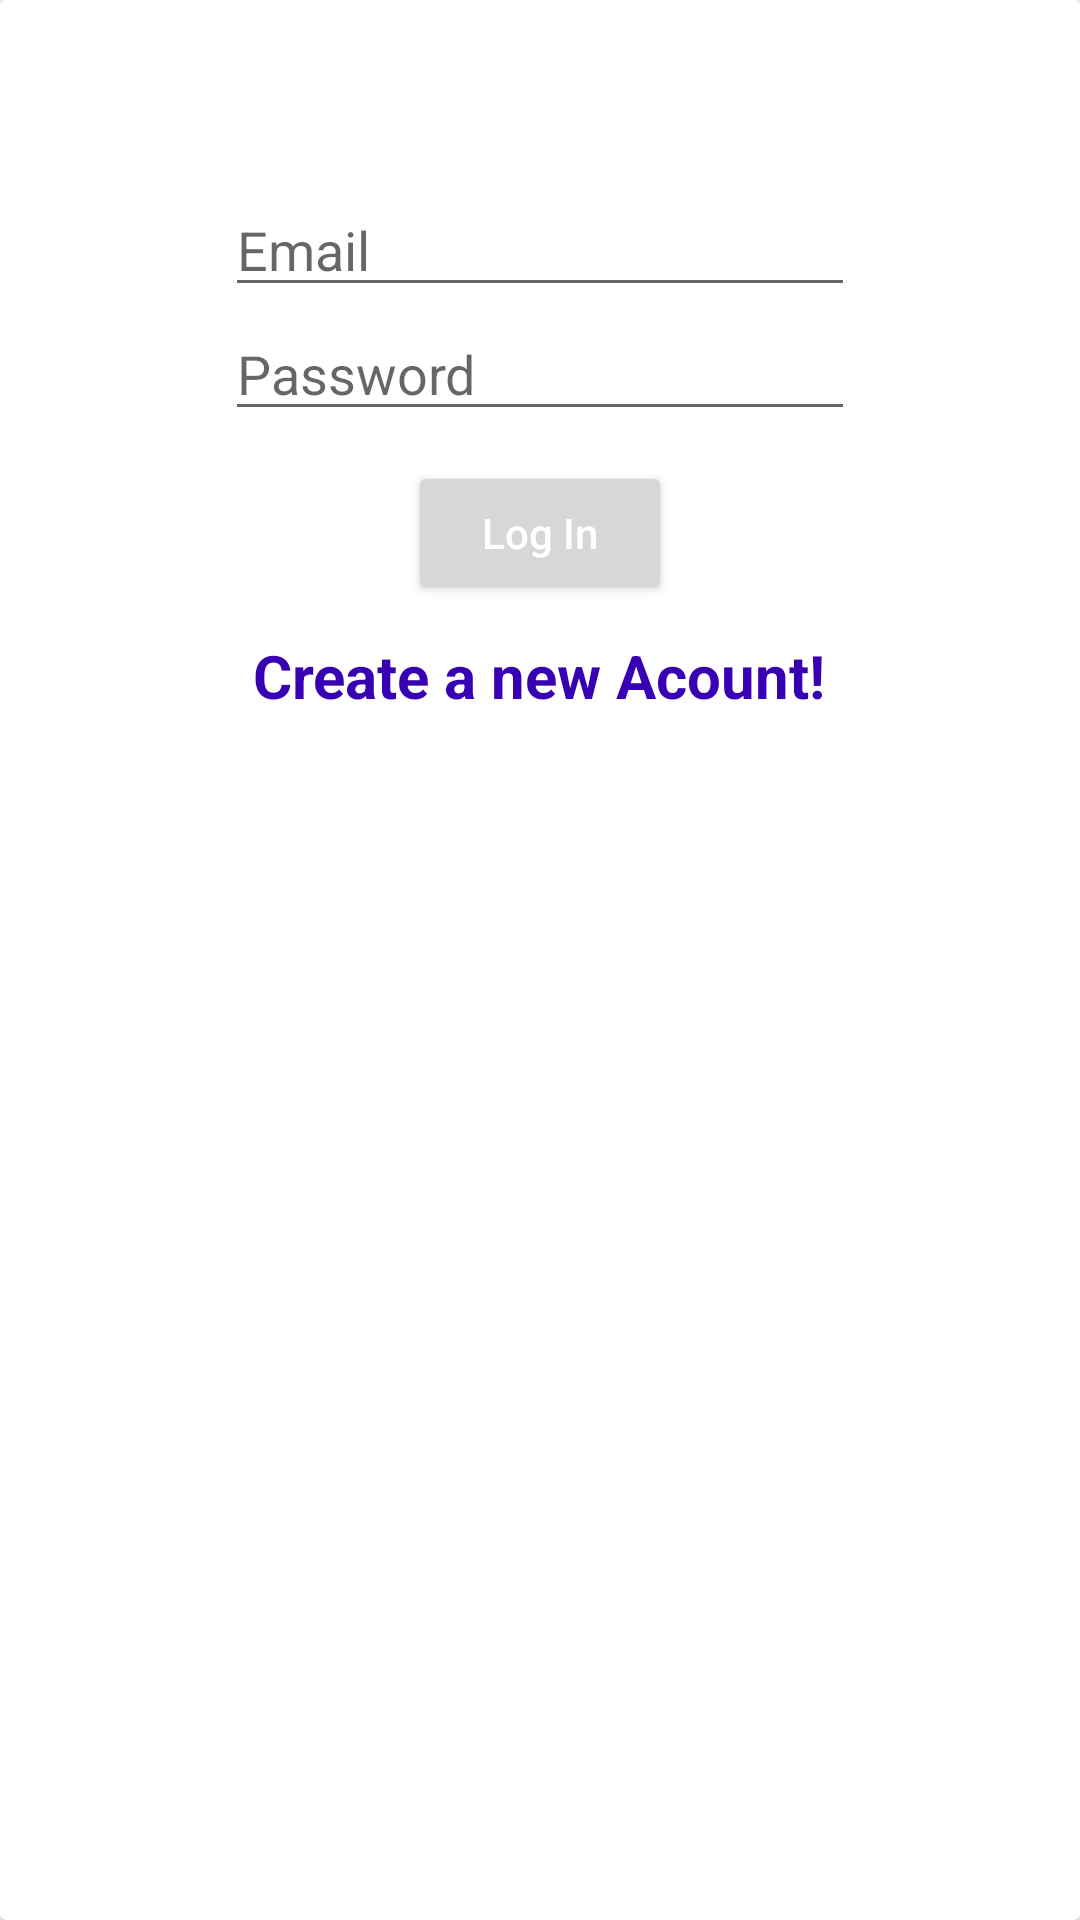

Produce the Android XML layout that renders to this screen, including the resource entries it uses.
<!-- AndroidManifest.xml: application theme Theme.BasicWideget -->
<!-- res/layout/loginform.xml -->
<?xml version="1.0" encoding="utf-8"?>
<androidx.cardview.widget.CardView xmlns:android="http://schemas.android.com/apk/res/android"
    android:layout_width="match_parent"
    android:layout_height="wrap_content">
    <LinearLayout
        android:layout_width="match_parent"
        android:layout_height="300dp"
        android:gravity="center"
        android:orientation="vertical">
        <EditText
            android:id="@+id/etemail"
            android:layout_width="wrap_content"
            android:layout_height="wrap_content"
            android:ems="10"
            android:hint="Email"

            android:inputType="textEmailAddress"
            />

        <EditText
            android:id="@+id/mypass"
            android:layout_width="wrap_content"
            android:layout_height="wrap_content"
            android:ems="10"
            android:hint="Password"
            android:inputType="textPassword"
            />
        <Button
            android:id="@+id/btnlogin"
            android:textAllCaps="false"
            android:layout_marginTop="10dp"
            android:textColor="@color/colorWhite"
            android:text="Log In"
            android:layout_width="wrap_content"
            android:layout_height="wrap_content"/>
        <TextView
            android:id="@+id/createnewac"
            android:layout_marginTop="10dp"
            android:textSize="20sp"
            android:textStyle="bold"
            android:textColor="@color/colorPrimaryDark"
            android:layout_gravity="center"
            android:text="Create a new Acount!"
            android:layout_width="wrap_content"
            android:layout_height="wrap_content"/>
    </LinearLayout>

</androidx.cardview.widget.CardView>
<!-- resources referenced by this layout -->
<resources>
  <color name="colorPrimaryDark">#3700B3</color>
  <color name="colorWhite">#FFFFFF</color>
  <style name="Theme.BasicWideget" parent="Theme.MaterialComponents.DayNight.NoActionBar">
          
          <item name="colorPrimary">@color/purple_500</item>
          <item name="colorPrimaryVariant">@color/purple_700</item>
          <item name="colorOnPrimary">@color/white</item>
          
          <item name="colorSecondary">@color/teal_200</item>
          <item name="colorSecondaryVariant">@color/teal_700</item>
          <item name="colorOnSecondary">@color/black</item>
          
          <item name="android:statusBarColor" tools:targetApi="l">?attr/colorPrimaryVariant</item>
          
      </style>
  <color name="purple_500">#FF6200EE</color>
  <color name="purple_700">#FF3700B3</color>
  <color name="white">#FFFFFFFF</color>
  <color name="teal_200">#FF03DAC5</color>
  <color name="teal_700">#FF018786</color>
  <color name="black">#FF000000</color>
</resources>
